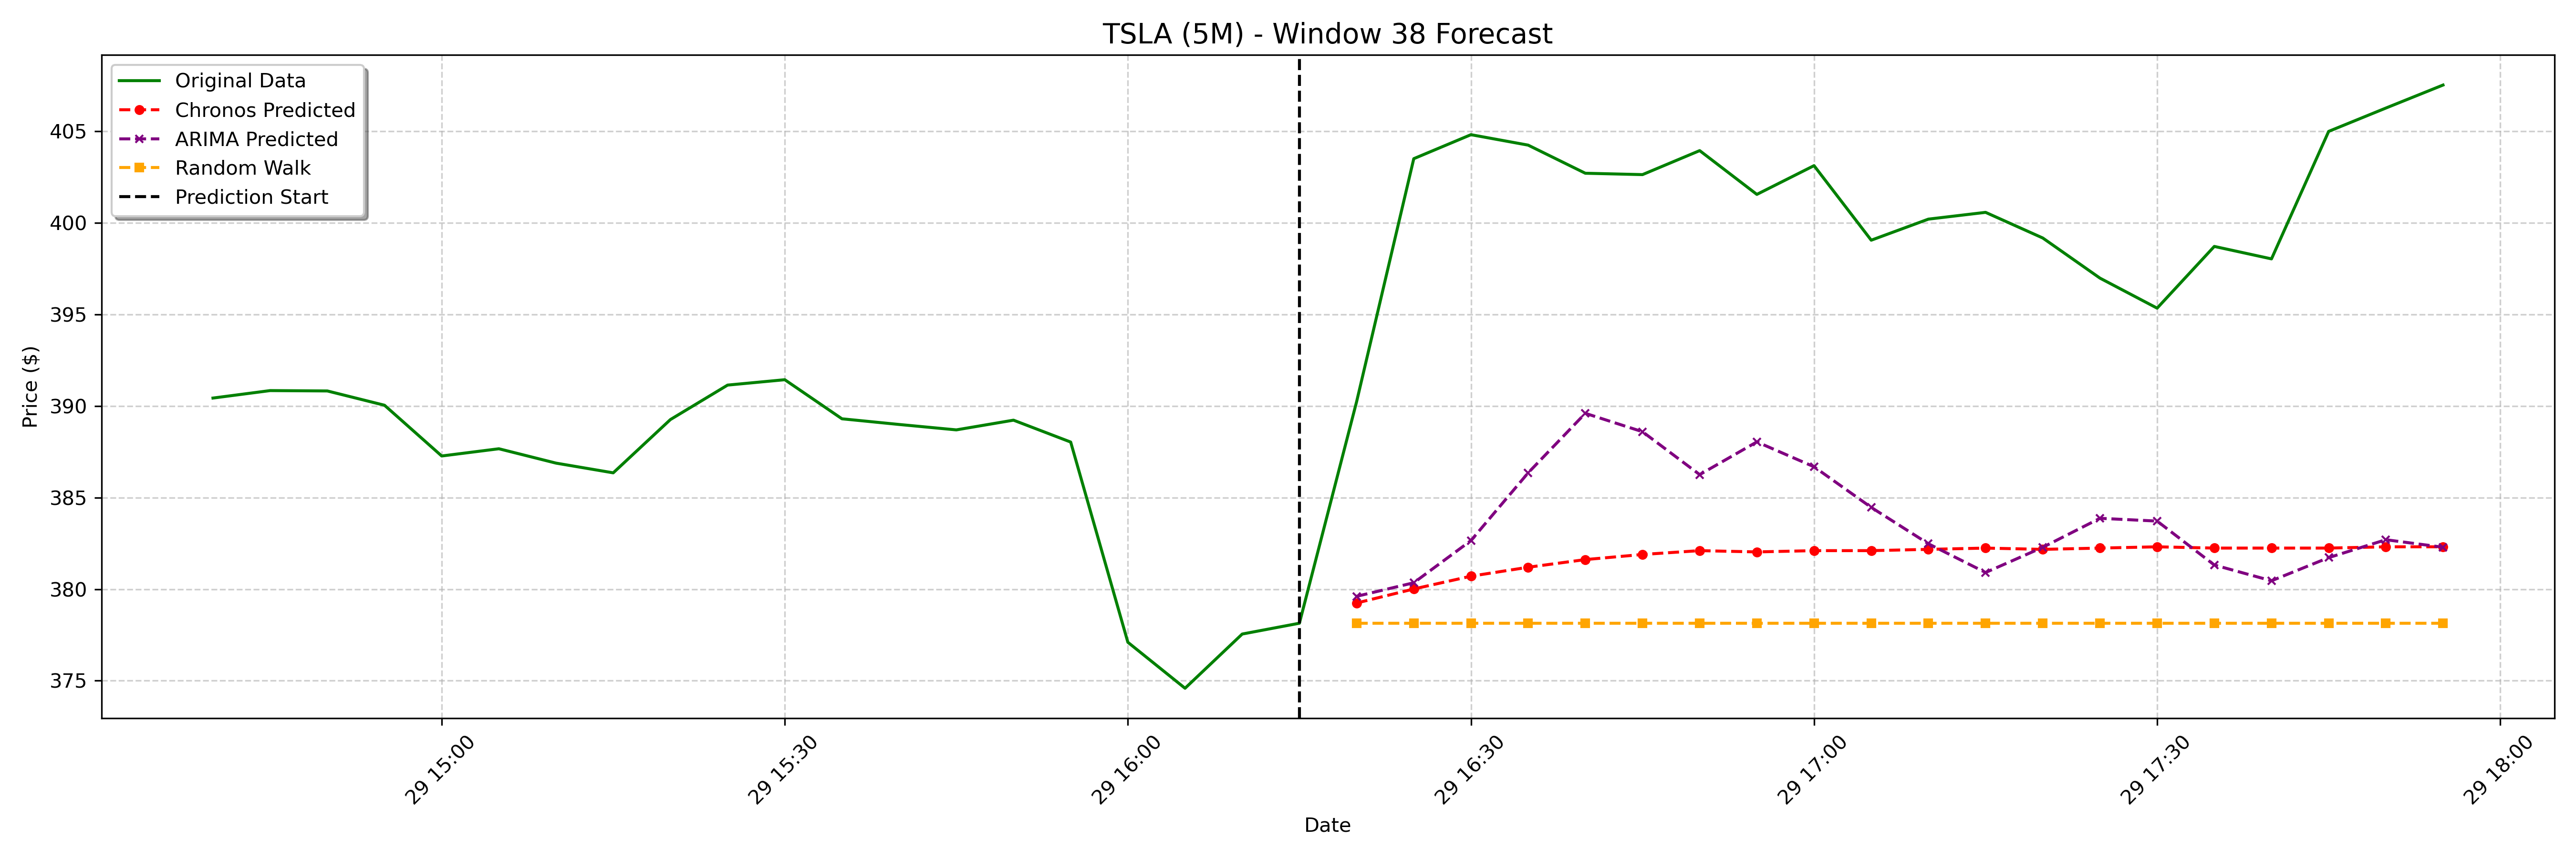

The data file committed next to this chart (first rows):
date, actual, chronos_forecast, arima_forecast, random_walk_forecast
2025-01-29 16:20:00-05:00, 390.2, 379.2, 379.6, 378.1
2025-01-29 16:25:00-05:00, 403.5, 380, 380.3, 378.1
2025-01-29 16:30:00-05:00, 404.8, 380.7, 382.7, 378.1
2025-01-29 16:35:00-05:00, 404.2, 381.2, 386.3, 378.1
2025-01-29 16:40:00-05:00, 402.7, 381.6, 389.6, 378.1
2025-01-29 16:45:00-05:00, 402.6, 381.9, 388.6, 378.1
2025-01-29 16:50:00-05:00, 403.9, 382.1, 386.3, 378.1
2025-01-29 16:55:00-05:00, 401.6, 382, 388, 378.1
2025-01-29 17:00:00-05:00, 403.1, 382.1, 386.7, 378.1
2025-01-29 17:05:00-05:00, 399.1, 382.1, 384.5, 378.1
2025-01-29 17:10:00-05:00, 400.2, 382.2, 382.5, 378.1
2025-01-29 17:15:00-05:00, 400.6, 382.2, 380.9, 378.1
2025-01-29 17:20:00-05:00, 399.2, 382.2, 382.3, 378.1
2025-01-29 17:25:00-05:00, 397, 382.2, 383.9, 378.1
2025-01-29 17:30:00-05:00, 395.3, 382.3, 383.7, 378.1
2025-01-29 17:35:00-05:00, 398.7, 382.2, 381.3, 378.1
2025-01-29 17:40:00-05:00, 398, 382.2, 380.5, 378.1
2025-01-29 17:45:00-05:00, 405, 382.2, 381.7, 378.1
2025-01-29 17:50:00-05:00, 406.3, 382.3, 382.7, 378.1
2025-01-29 17:55:00-05:00, 407.5, 382.3, 382.3, 378.1
